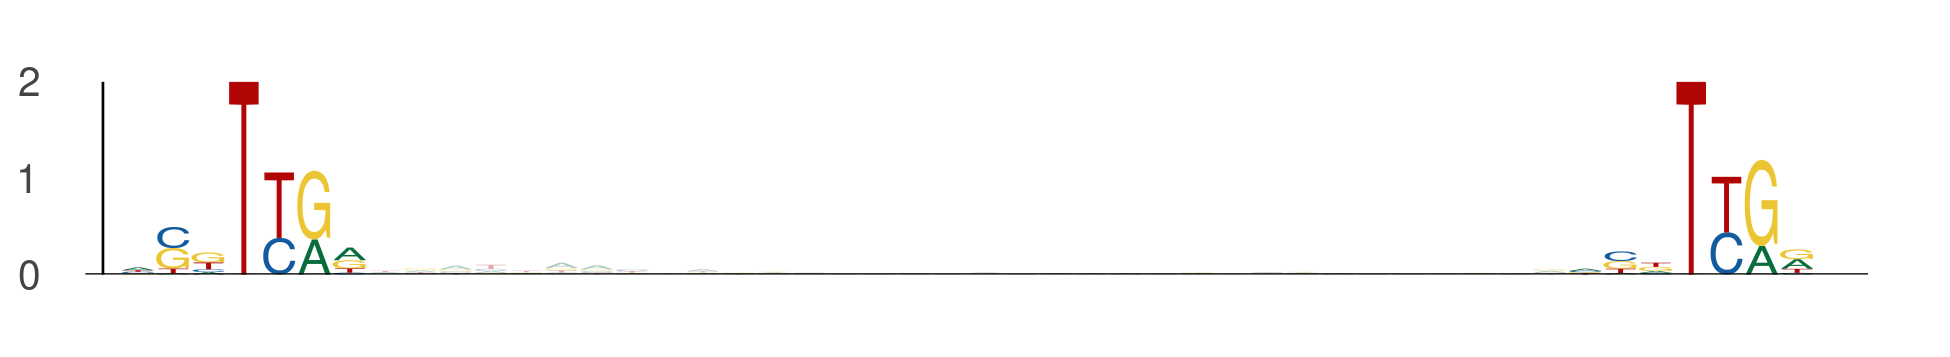

Data behind this chart, as committed beside it:
seq_index, start_position, end_position, is_reversed_complement
4583, 76, 83, 0
4583, 117, 124, 0
1768, 60, 67, 0
1768, 101, 108, 0
5936, 76, 83, 0
5936, 117, 124, 0
3506, 103, 110, 0
3506, 144, 151, 0
4755, 72, 79, 0
4755, 113, 120, 0
1474, 76, 83, 0
1474, 117, 124, 0
5549, 27, 34, 0
5549, 68, 75, 0
5658, 92, 99, 0
5658, 133, 140, 0
5201, 7, 14, 0
5201, 48, 55, 0
5028, 35, 42, 0
5028, 76, 83, 0
3869, 62, 69, 0
3869, 103, 110, 0
326, 35, 42, 0
326, 76, 83, 0
3565, 35, 42, 0
3565, 76, 83, 0
5763, 7, 14, 0
5763, 48, 55, 0
5536, 76, 83, 0
5536, 117, 124, 0
1960, 66, 73, 0
1960, 107, 114, 0
1323, 11, 18, 0
1323, 52, 59, 0
2513, 76, 83, 0
2513, 117, 124, 0
2968, 76, 83, 0
2968, 117, 124, 0
2968, 6, 13, 0
2968, 47, 54, 0
3356, 108, 115, 0
3356, 149, 156, 0
4247, 13, 20, 0
4247, 54, 61, 0
3313, 35, 42, 0
3313, 76, 83, 0
2127, 7, 14, 0
2127, 48, 55, 0
5286, 7, 14, 0
5286, 48, 55, 0
5147, 65, 72, 0
5147, 106, 113, 0
5194, 59, 66, 0
5194, 100, 107, 0
2497, 108, 115, 0
2497, 149, 156, 0
250, 106, 113, 0
250, 147, 154, 0
1292, 16, 23, 0
1292, 57, 64, 0
... 436 more rows
